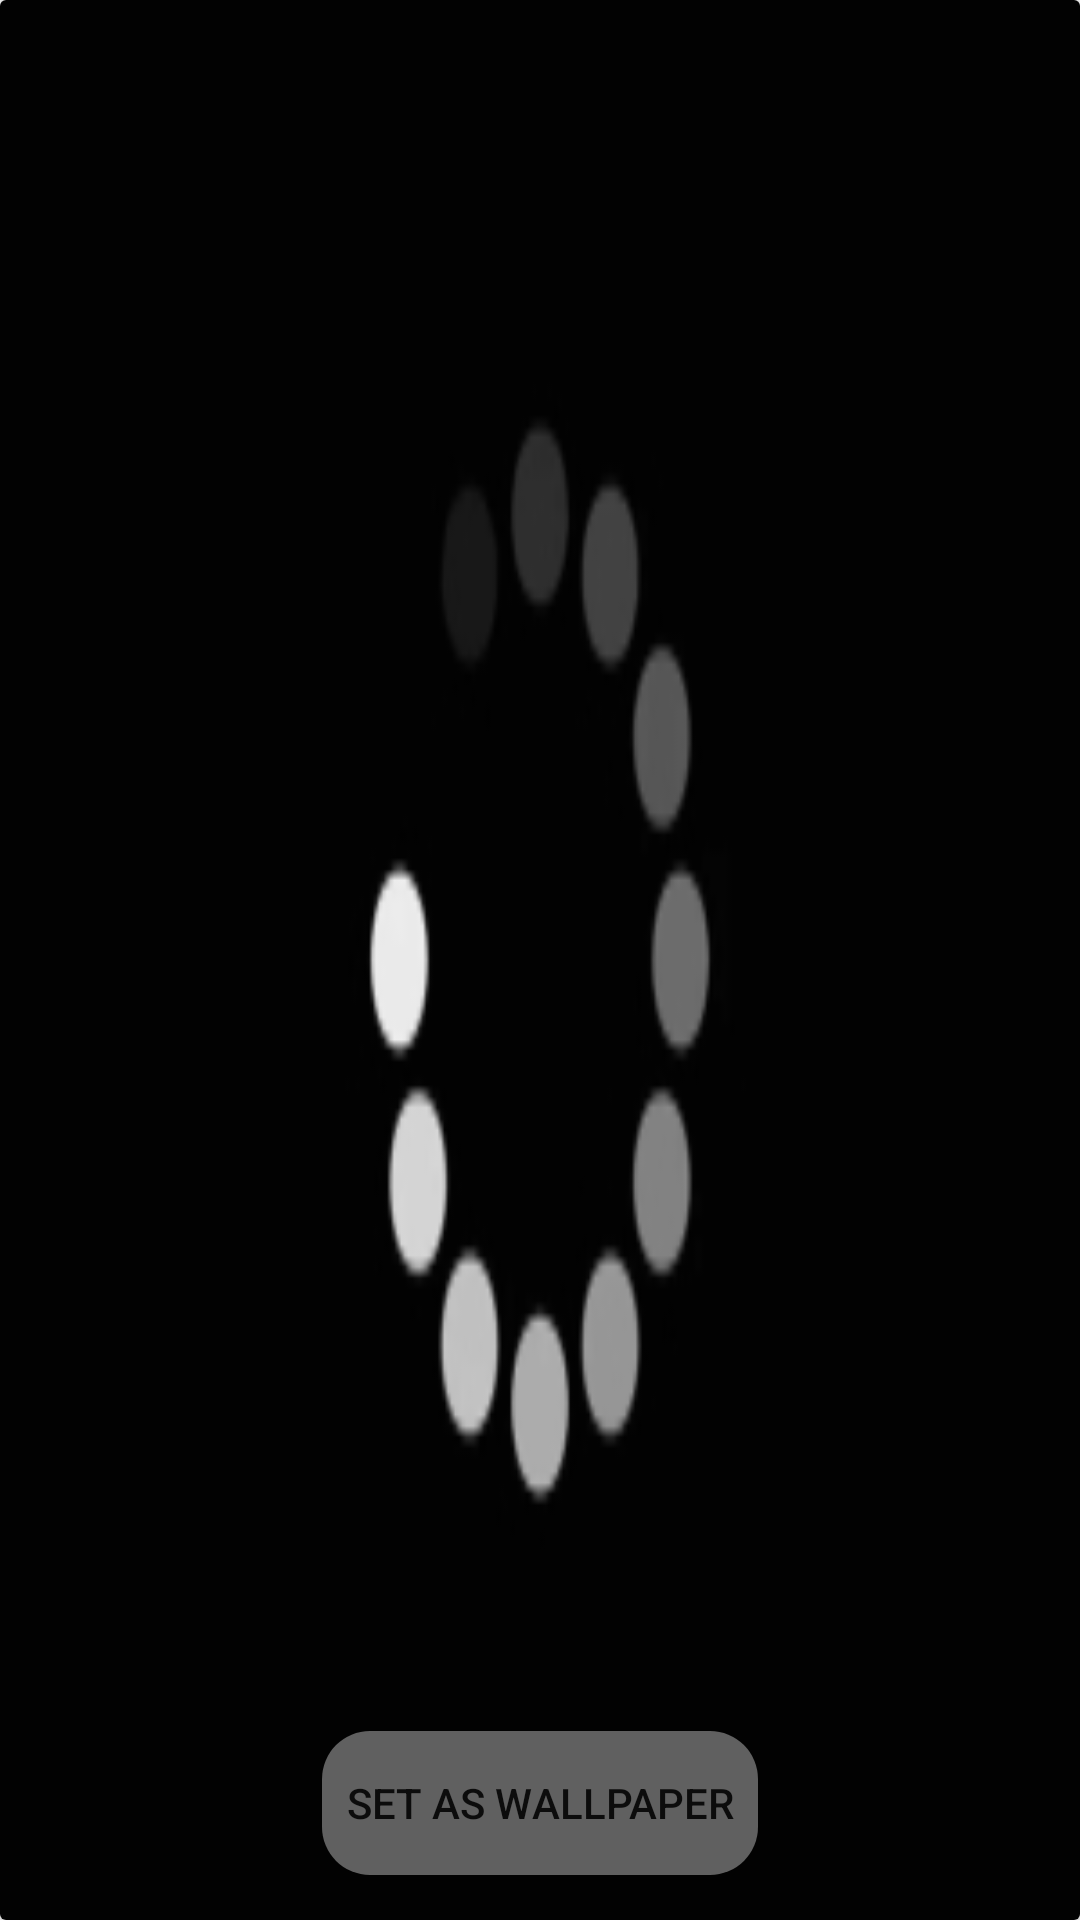

Layout XML and referenced resources for this Android screen:
<!-- AndroidManifest.xml: application theme AppTheme -->
<!-- res/layout/activity_details.xml -->
<?xml version="1.0" encoding="utf-8"?>
<LinearLayout xmlns:android="http://schemas.android.com/apk/res/android"
    xmlns:app="http://schemas.android.com/apk/res-auto"
    xmlns:tools="http://schemas.android.com/tools"
    android:layout_width="match_parent"
    android:layout_height="match_parent"
    android:orientation="vertical"
    tools:context=".DetailsActivity"
    android:padding="0dp"
    android:layout_margin="0dp">

    <LinearLayout
        android:layout_width="match_parent"
        android:layout_height="match_parent"
        android:orientation="vertical">

        <androidx.cardview.widget.CardView
            android:layout_width="match_parent"
            android:layout_height="match_parent"
            app:cardBackgroundColor="#fff"


           >

            <ImageView
                android:id="@+id/dImageView"
                android:layout_width="match_parent"
                android:layout_height="match_parent"
                android:adjustViewBounds="true"
                android:background="@drawable/download"
                android:scaleType="fitXY" />

            <Button

                android:id="@+id/wallpaperButton"
                android:layout_width="wrap_content"
                android:layout_height="wrap_content"
                android:layout_gravity="bottom|center"
                android:layout_marginTop="20dp"
                android:layout_marginBottom="15dp"
                android:background="@drawable/buttondesign"

                android:padding="8dp"
                android:text="Set As Wallpaper" />
        </androidx.cardview.widget.CardView>


    </LinearLayout>
</LinearLayout>
<!-- resources referenced by this layout -->
<resources>
  <!-- drawable buttondesign (drawable) -->
  <?xml version="1.0" encoding="utf-8"?>
  <shape xmlns:android="http://schemas.android.com/apk/res/android">
  <solid
      android:color="#90a9a9a9"/>
      <corners
         android:radius="16dp"/>
  
  </shape>
  <!-- drawable download: png bitmap (drawable, 3064 bytes) -->
  <style name="AppTheme" parent="Theme.AppCompat.Light.NoActionBar">
          
          <item name="colorPrimary">@color/colorPrimary</item>
          <item name="colorPrimaryDark">@color/colorPrimaryDark</item>
          <item name="colorAccent">@color/colorAccent</item>
      </style>
  <color name="colorPrimary">#000</color>
  <color name="colorPrimaryDark">#000</color>
  <color name="colorAccent">#03A9F4</color>
</resources>
